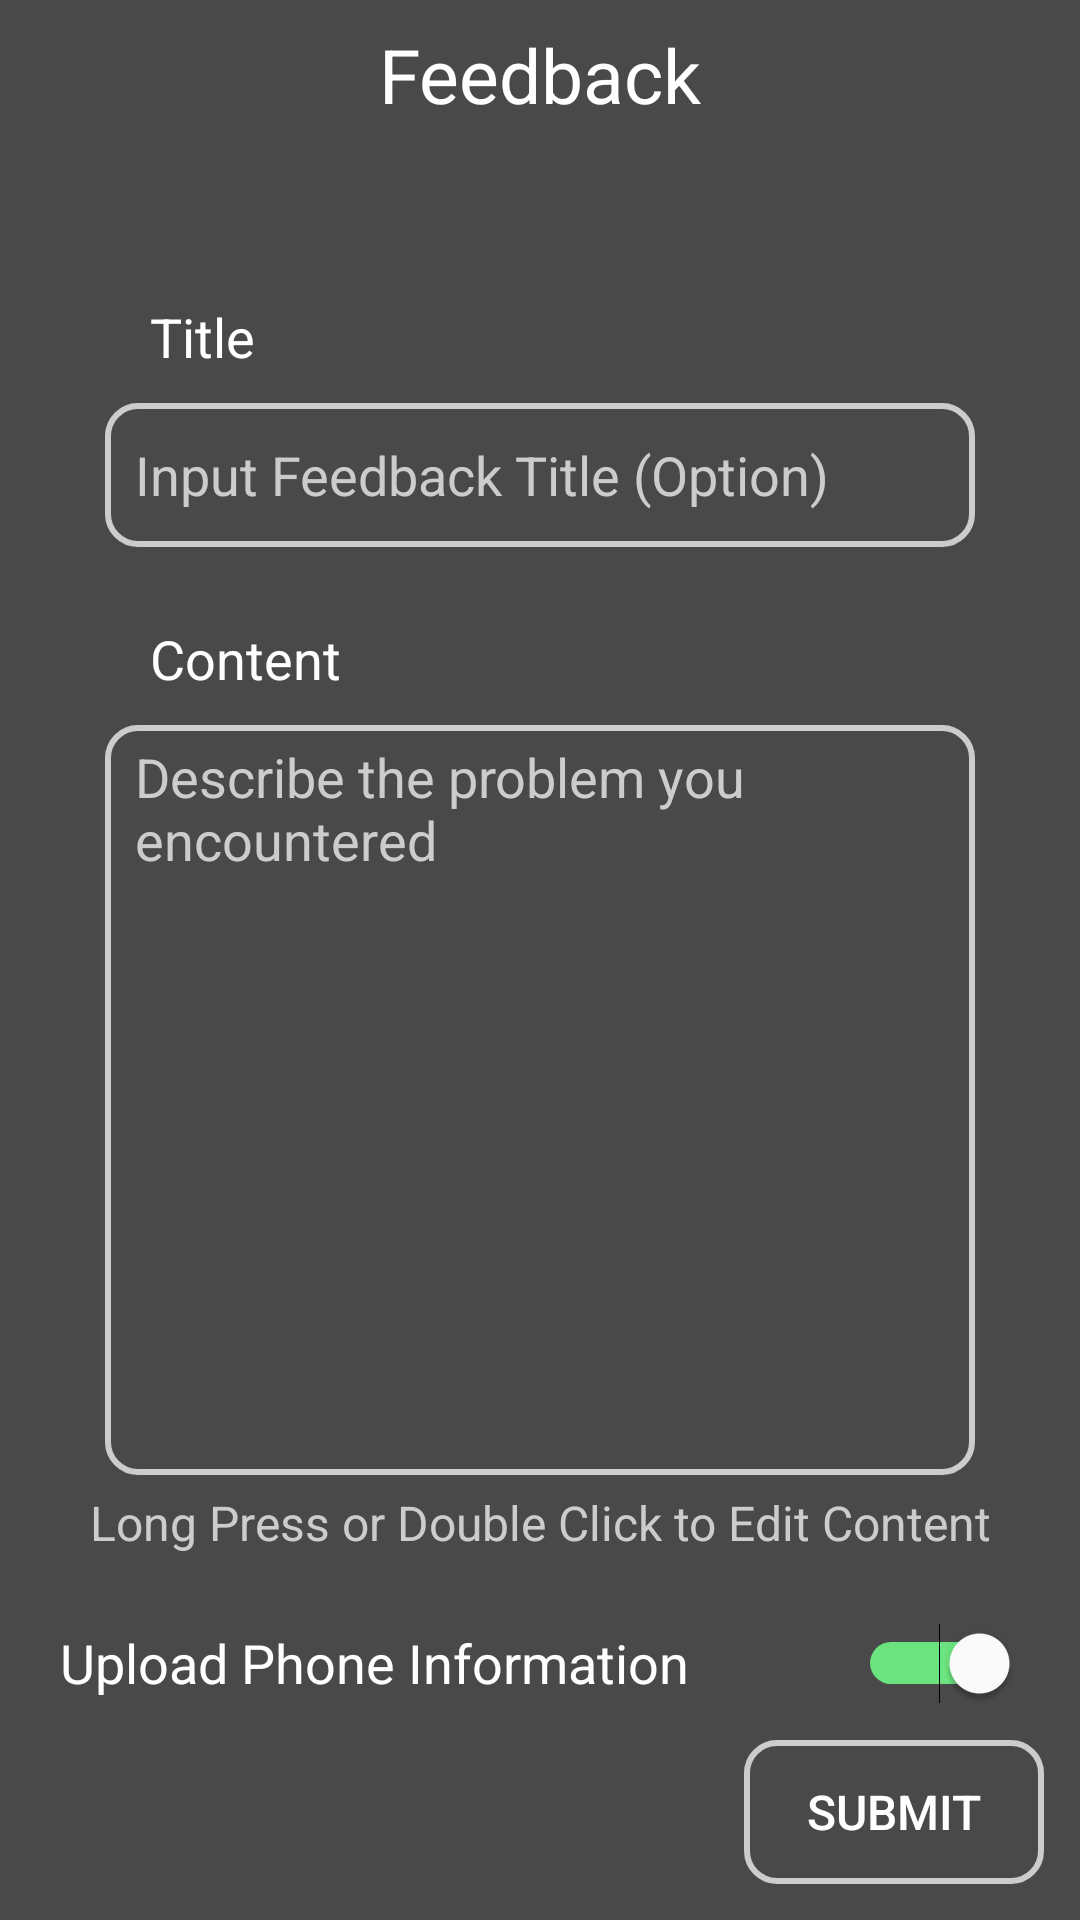

Produce the Android XML layout that renders to this screen, including the resource entries it uses.
<!-- AndroidManifest.xml: application theme Theme.Pi -->
<!-- res/layout/activity_feedback_page.xml -->
<?xml version="1.0" encoding="utf-8"?>
<androidx.constraintlayout.widget.ConstraintLayout xmlns:android="http://schemas.android.com/apk/res/android"
    xmlns:app="http://schemas.android.com/apk/res-auto"
    xmlns:tools="http://schemas.android.com/tools"
    android:layout_width="match_parent"
    android:layout_height="match_parent"
    android:background="#494949"
    android:clipToPadding="true"
    android:fitsSystemWindows="true"
    android:focusable="true"
    android:focusableInTouchMode="true"
    tools:context=".Feedback_Page">

    <ImageButton
        android:id="@+id/imageButton_BackButton3"
        android:layout_width="wrap_content"
        android:layout_height="wrap_content"
        android:background="@android:color/transparent"
        android:contentDescription="@string/app_name"
        android:maxWidth="50dp"
        android:maxHeight="50dp"
        android:minWidth="50dp"
        android:minHeight="50dp"
        android:foreground="?android:attr/selectableItemBackgroundBorderless"
        app:layout_constraintStart_toStartOf="parent"
        app:layout_constraintTop_toTopOf="parent"
        app:srcCompat="@drawable/ic_baseline_arrow_back_24" />

    <TextView
        android:id="@+id/textView"
        android:layout_width="wrap_content"
        android:layout_height="0dp"
        android:gravity="center"
        android:text="@string/text_Feedback"
        android:textSize="25dp"
        app:layout_constraintBottom_toBottomOf="@+id/imageButton_BackButton3"
        app:layout_constraintEnd_toEndOf="parent"
        app:layout_constraintStart_toStartOf="@+id/imageButton_BackButton3"
        app:layout_constraintTop_toTopOf="parent" />

    <TextView
        android:id="@+id/textView4"
        android:layout_width="wrap_content"
        android:layout_height="wrap_content"
        android:layout_marginStart="50dp"
        android:layout_marginTop="50dp"
        android:text="@string/text_title"
        android:textSize="18sp"
        app:layout_constraintStart_toStartOf="parent"
        app:layout_constraintTop_toBottomOf="@+id/textView" />

    <EditText
        android:id="@+id/feedbackPage_Title"
        android:layout_width="0dp"
        android:layout_height="wrap_content"
        android:layout_marginStart="35dp"
        android:layout_marginTop="10dp"
        android:layout_marginEnd="35dp"
        android:background="@drawable/edittext_border"
        android:clickable="true"
        android:ems="10"
        android:hint="@string/feedback_title_hint"
        android:inputType="textPersonName"
        android:minHeight="48dp"
        android:paddingStart="10dp"
        android:paddingLeft="10dp"
        android:paddingEnd="10dp"
        android:paddingRight="10dp"
        android:textColor="#fff"
        android:textColorHint="#ccc"
        android:foreground="?android:attr/selectableItemBackgroundBorderless"
        app:layout_constraintEnd_toEndOf="parent"
        app:layout_constraintStart_toStartOf="parent"
        app:layout_constraintTop_toBottomOf="@+id/textView4" />

    <TextView
        android:id="@+id/textView5"
        android:layout_width="wrap_content"
        android:layout_height="wrap_content"
        android:layout_marginStart="50dp"
        android:layout_marginTop="25dp"
        android:text="@string/feedback_content_title"
        android:textSize="18sp"
        app:layout_constraintStart_toStartOf="parent"
        app:layout_constraintTop_toBottomOf="@+id/feedbackPage_Title" />

    <TextView
        android:id="@+id/feedback_content"
        android:layout_width="0dp"
        android:layout_height="wrap_content"
        android:layout_marginStart="35dp"
        android:layout_marginTop="10dp"
        android:layout_marginEnd="35dp"
        android:background="@drawable/edittext_border"
        android:maxHeight="250dp"
        android:minHeight="250dp"
        android:paddingStart="10dp"
        android:paddingEnd="10dp"
        android:scrollbars="vertical"
        android:text="@string/feedback_content_hint"
        android:textColor="#ccc"
        android:textSize="18sp"
        app:layout_constraintEnd_toEndOf="parent"
        app:layout_constraintStart_toStartOf="parent"
        app:layout_constraintTop_toBottomOf="@+id/textView5" />

    <TextView
        android:id="@+id/textView7"
        android:layout_width="wrap_content"
        android:layout_height="wrap_content"
        android:layout_marginTop="5dp"
        android:text="@string/feedback_edit_tips"
        android:textColor="#ccc"
        android:textSize="16sp"
        app:layout_constraintEnd_toEndOf="parent"
        app:layout_constraintStart_toStartOf="parent"
        app:layout_constraintTop_toBottomOf="@+id/feedback_content" />

    <Button
        android:id="@+id/feedback_Submit"
        android:layout_width="wrap_content"
        android:layout_height="wrap_content"
        android:layout_marginEnd="12dp"
        android:layout_marginBottom="12dp"
        android:background="@drawable/edittext_border"
        android:maxWidth="100dp"
        android:minWidth="100dp"
        android:text="@string/text_feedback_submit"
        android:textSize="16sp"
        android:foreground="?android:attr/selectableItemBackgroundBorderless"
        app:layout_constraintBottom_toBottomOf="parent"
        app:layout_constraintEnd_toEndOf="parent" />

    <Switch
        android:id="@+id/allowPhoneInformation"
        android:layout_width="0dp"
        android:layout_height="wrap_content"
        android:layout_marginTop="12dp"
        android:minHeight="48dp"
        android:paddingLeft="20dp"
        android:paddingRight="20dp"
        android:text="@string/submit_with_phone_infomation"
        android:textColor="#fff"
        android:textSize="18sp"
        android:checked="true"
        android:trackTint="@color/switch_color"
        android:trackTintMode="screen"
        android:thumbTint="#fff"
        android:thumbTintMode="multiply"
        app:layout_constraintEnd_toEndOf="parent"
        app:layout_constraintStart_toStartOf="parent"
        app:layout_constraintTop_toBottomOf="@+id/textView7"
        tools:ignore="UseSwitchCompatOrMaterialXml" />

</androidx.constraintlayout.widget.ConstraintLayout>
<!-- resources referenced by this layout -->
<resources>
  <!-- drawable edittext_border (drawable) -->
  <?xml version="1.0" encoding="utf-8"?>
  <shape
      xmlns:android="http://schemas.android.com/apk/res/android"
      android:shape="rectangle">
      <solid android:color="#00000000" />
      <stroke
          android:width="2dip"
          android:color="#ccc" />
      <corners android:radius="3dp" />
      <padding
          android:bottom="5dp"
          android:left="5dp"
          android:right="5dp"
          android:top="5dp" />
      
      <corners
          android:bottomLeftRadius="10dp"
          android:bottomRightRadius="10dp"
          android:topLeftRadius="10dp"
          android:topRightRadius="10dp" />
  </shape>
  <string name="app_name" translatable="false">Pi</string>
  <string name="feedback_content_hint">Describe the problem you encountered</string>
  <string name="feedback_content_title">Content</string>
  <string name="feedback_edit_tips">Long Press or Double Click to Edit Content</string>
  <string name="feedback_title_hint">Input Feedback Title (Option)</string>
  <string name="submit_with_phone_infomation">Upload Phone Information</string>
  <string name="text_Feedback">Feedback</string>
  <string name="text_feedback_submit">Submit</string>
  <string name="text_title">Title</string>
  <style name="Theme.Pi" parent="Theme.MaterialComponents.DayNight.NoActionBar.Bridge">
          
          <item name="colorPrimary">#494949</item>
          <item name="colorPrimaryVariant">#494949</item>
          <item name="colorOnPrimary">#494949</item>
          
          <item name="colorSecondary">#494949</item>
          <item name="colorSecondaryVariant">#494949</item>
          <item name="colorOnSecondary">#494949</item>
  
          <item name="android:windowTranslucentNavigation">true</item>
          <item name="android:windowTranslucentStatus">true</item>
  
          <item name="android:itemBackground">"#939393"</item>
          <item name="android:textColor">"#ffffff"</item>
      </style>
</resources>
